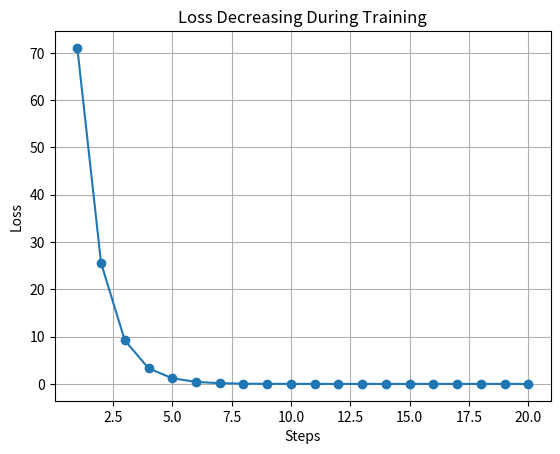
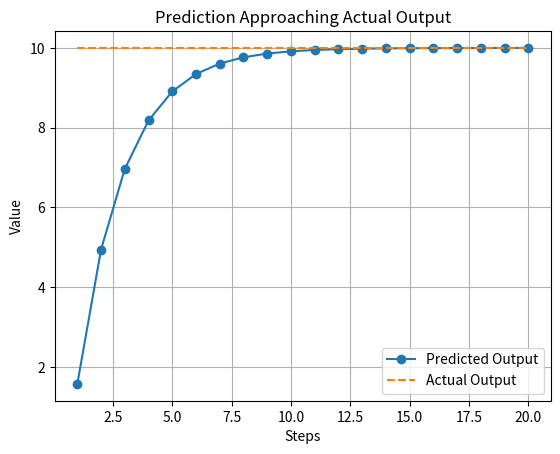
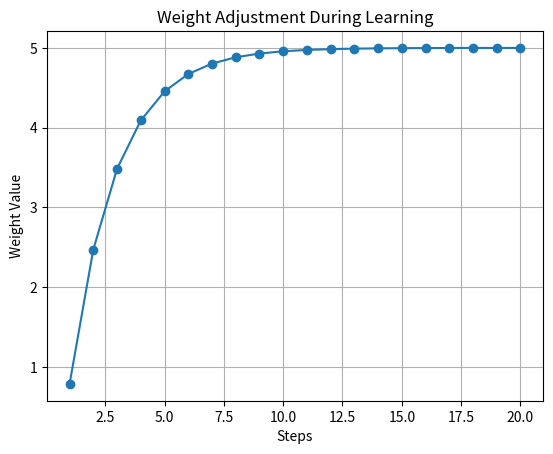

These charts were generated, in order, by the following Python code:
# ============================================================
# Program 9 : Single Neuron Training with Graphs
# Author    : Ishwari Vijaykumar Surve
# Target:
# Understand how a neuron learns and see the loss, prediction
# and weight change in 3 graphs (20 training steps)
# ============================================================

import random
import matplotlib.pyplot as plt

print("=" * 60)
print("   Deep Learning : Single Neuron Training")
print("   Program 9 : Single Neuron Training with Graphs")
print("=" * 60)
print()


# ---------------------------------------------------------
# STEP 1 : DATA
# ---------------------------------------------------------

x = 2
actual_output = 10

print("Input Value     :", x)
print("Expected Output :", actual_output)


# ---------------------------------------------------------
# STEP 2 : INITIAL SETTINGS
# ---------------------------------------------------------

weight = random.uniform(0, 1)
learning_rate = 0.1

print("\nInitial Weight :", weight)
print("Learning Rate  :", learning_rate)


# ---------------------------------------------------------
# STORE VALUES FOR GRAPH
# ---------------------------------------------------------

steps = []
loss_list = []
weight_list = []
prediction_list = []


# ---------------------------------------------------------
# TRAINING LOOP
# ---------------------------------------------------------

for step in range(1, 21):   # 20 steps for better graph

    print(f"\n------------ STEP {step} ------------")

    # Forward Pass
    predicted_output = x * weight
    print("Predicted Output :", predicted_output)

    # Error
    error = actual_output - predicted_output
    print("Error            :", error)

    # Loss
    loss = error ** 2
    print("Loss             :", loss)

    # Store values
    steps.append(step)
    loss_list.append(loss)
    weight_list.append(weight)
    prediction_list.append(predicted_output)

    # Update Weight
    weight = weight + (learning_rate * error * x)
    print("Updated Weight   :", weight)


# ---------------------------------------------------------
# FINAL RESULT
# ---------------------------------------------------------

print("\n===================================================")
print("FINAL RESULT")
print("===================================================\n")

final_output = x * weight

print("Final Weight     :", weight)
print("Final Prediction :", final_output)
print("Expected Output  :", actual_output)


# ---------------------------------------------------------
# GRAPH 1 : LOSS REDUCTION
# ---------------------------------------------------------

plt.figure()
plt.plot(steps, loss_list, marker='o')
plt.title("Loss Decreasing During Training")
plt.xlabel("Steps")
plt.ylabel("Loss")
plt.grid()
plt.show()


# ---------------------------------------------------------
# GRAPH 2 : PREDICTION VS ACTUAL
# ---------------------------------------------------------

actual_line = [actual_output] * len(steps)

plt.figure()
plt.plot(steps, prediction_list, marker='o', label="Predicted Output")
plt.plot(steps, actual_line, linestyle='--', label="Actual Output")
plt.title("Prediction Approaching Actual Output")
plt.xlabel("Steps")
plt.ylabel("Value")
plt.legend()
plt.grid()
plt.show()


# ---------------------------------------------------------
# GRAPH 3 : WEIGHT CHANGE
# ---------------------------------------------------------

plt.figure()
plt.plot(steps, weight_list, marker='o')
plt.title("Weight Adjustment During Learning")
plt.xlabel("Steps")
plt.ylabel("Weight Value")
plt.grid()
plt.show()
